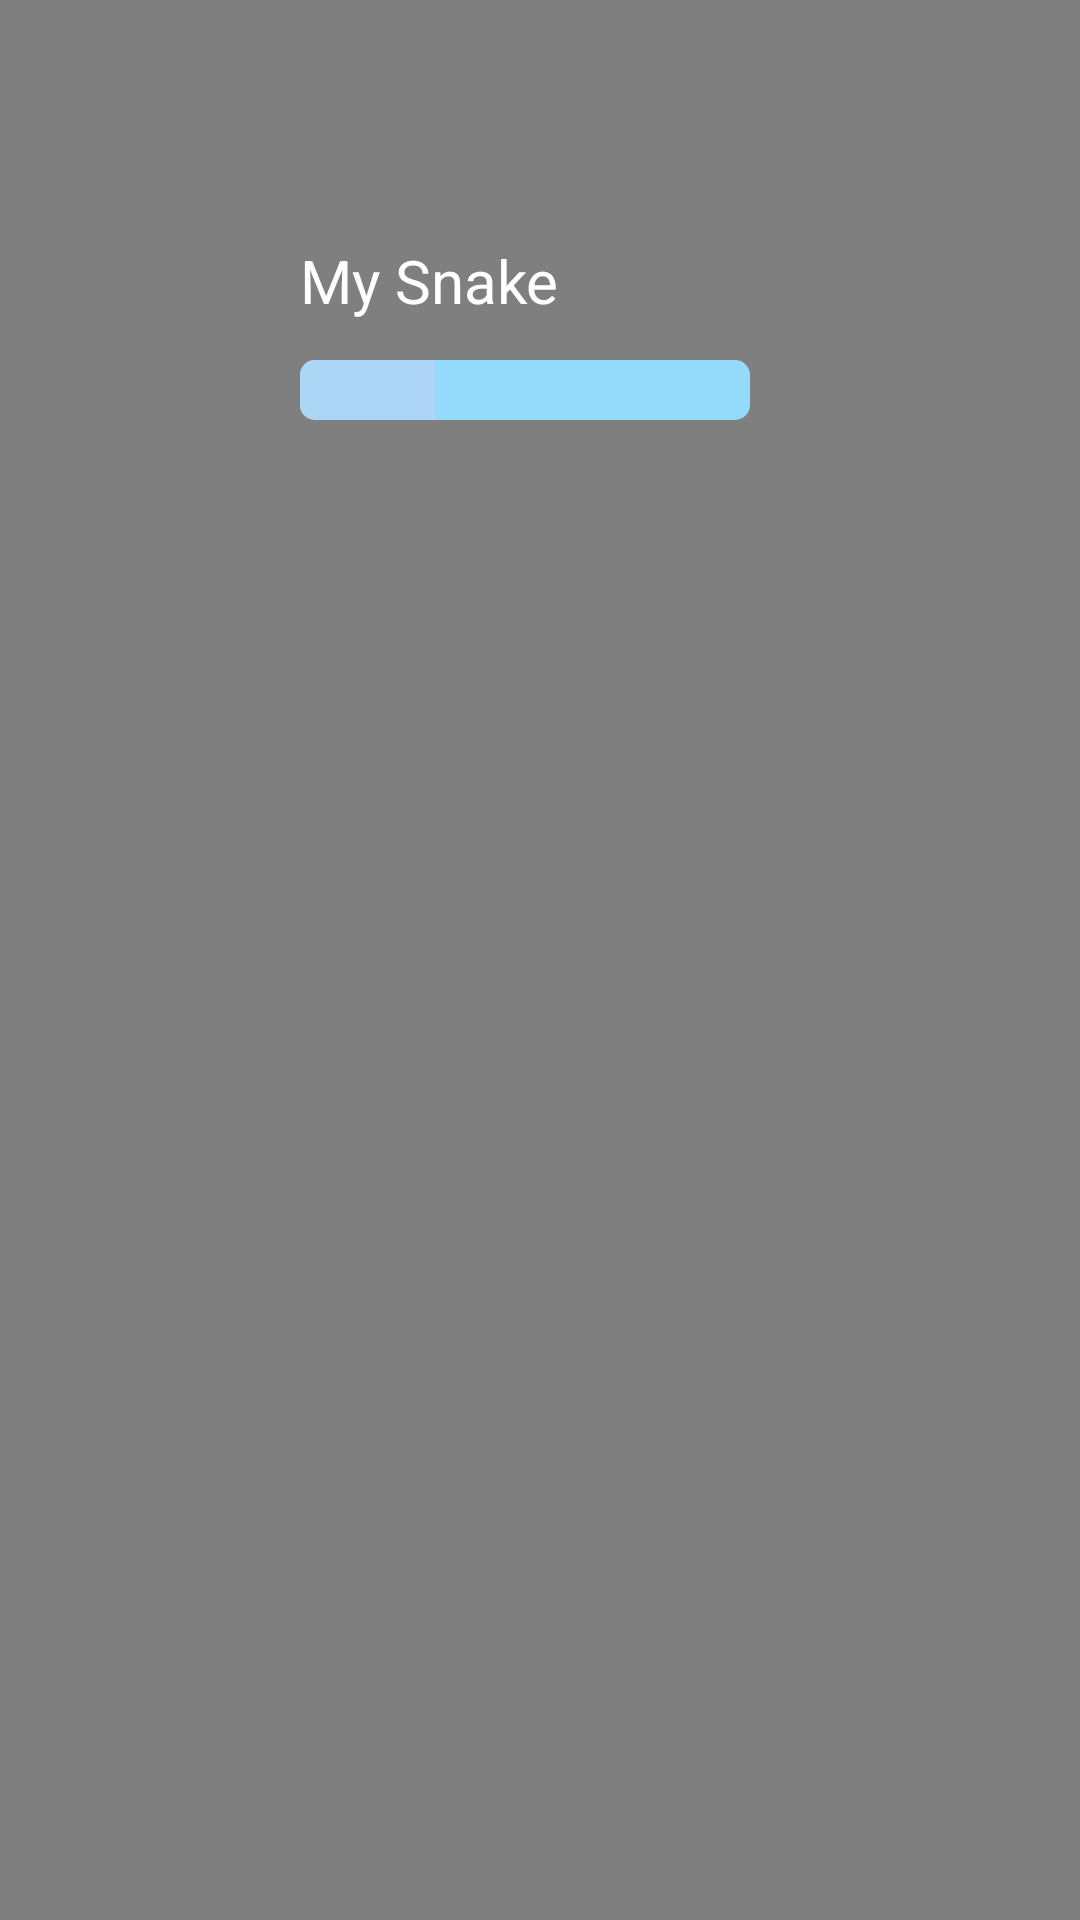

Android layout source for this screen:
<!-- AndroidManifest.xml: application theme AppTheme -->
<!-- res/layout/qew_appstartup.xml -->
<?xml version="1.0" encoding="utf-8"?>
<RelativeLayout xmlns:android="http://schemas.android.com/apk/res/android"
    android:layout_width="match_parent"
    android:layout_height="match_parent"
    android:alpha="0.5"
    android:background="#000000" >

    <Button
        android:id="@+id/bt_appstartup_close"
        android:layout_width="30dp"
        android:layout_height="30dp"
        android:layout_alignParentRight="true"
        android:layout_alignParentTop="true"
        android:layout_marginRight="30dp"
        android:layout_marginTop="28dp"
        android:background="@drawable/qew_browser_close" />
    
    
    <RelativeLayout
        android:layout_width="match_parent"
    	android:layout_height="match_parent"
    	android:layout_marginLeft="20dp"
    	android:layout_marginRight="20dp"
    	android:layout_marginTop="80dp">
        
        <ImageView
            android:id="@+id/iv_appstartup_icon"
            android:layout_width="60dp"
    		android:layout_height="60dp"
    		android:src="@drawable/qew_lock_icon"/>
        
        <RelativeLayout 
            android:layout_width="match_parent"
    		android:layout_height="60dp"
    		android:layout_toRightOf="@id/iv_appstartup_icon"
    		android:layout_marginLeft="20dp">
    		
            <TextView
                android:id="@+id/tv_appstartup_appName"
                android:layout_width="match_parent"
    			android:layout_height="match_parent"
    			android:textColor="#ffffff"
    			android:textSize="20sp"
    			android:text="My Snake"/>

            <ProgressBar
                android:id="@+id/pb_appstartup_eval"
                style="?android:attr/progressBarStyleHorizontal"
                android:layout_width="150dp"
                android:layout_height="20dp"
                android:layout_alignParentLeft="true"
                android:layout_alignParentBottom="true"
                android:layout_marginTop="5dp"
                android:progress="30"
                android:progressDrawable="@drawable/qew_barcolor" />

        </RelativeLayout>
        
    </RelativeLayout>

</RelativeLayout>
<!-- resources referenced by this layout -->
<resources>
  <!-- drawable qew_barcolor (drawable-hdpi) -->
  <?xml version="1.0" encoding="UTF-8"?>
                
  <layer-list xmlns:android="http://schemas.android.com/apk/res/android">              
                   
  <item  android:id="@android:id/background" >                
  <shape>  
      <corners android:radius="5dip" />                 
          <gradient android:startColor="#29b6f6"                
                android:endColor="#29b6f6" />                
  </shape>               
  </item>                                  
    
                   
  <item  android:id="@android:id/progress" >                
  <clip>                 
      <shape>                  
          <corners android:radius="5dip" />                  
      <gradient  android:startColor="#5CACEE"                 
             android:endColor="#5CACEE" />                 
      </shape>                
  </clip>               
  </item>              
    
  </layer-list>
</resources>
